Run: headless pygame with SDL's dummy video driver; simulated clock (each Clock.tick advances the game by its frame time, no real sleeping); random seed 0; keys injected as events and as key.get_pressed() state; no mouse input; restart key R tapped at the start of phases 3 and 4.
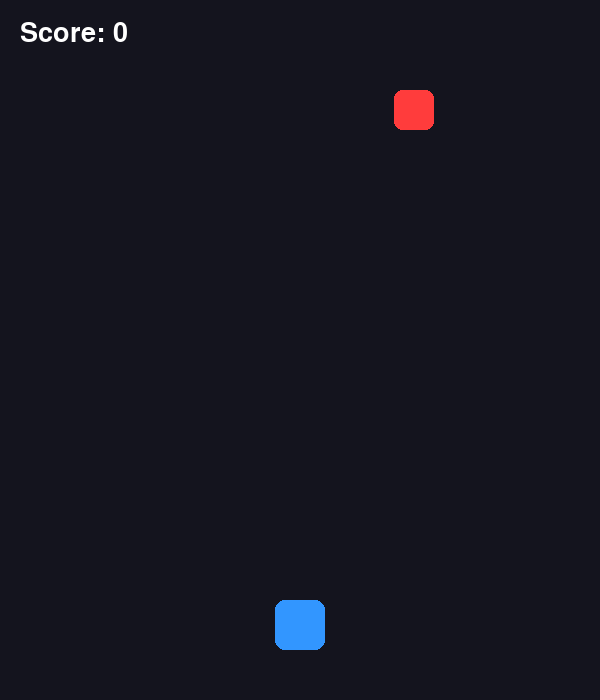
Frame 1 of 4 · flips 1–60 · no input
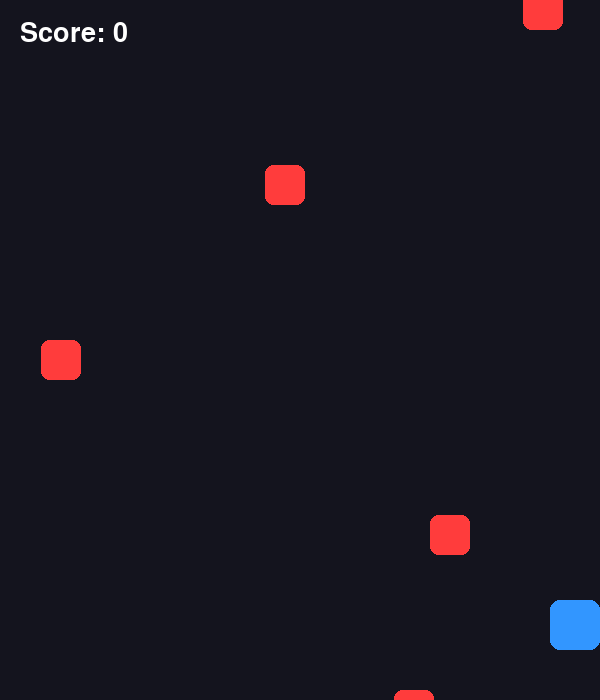
Frame 2 of 4 · flips 61–180 · tapped SPACE, RETURN · held RIGHT (→), D
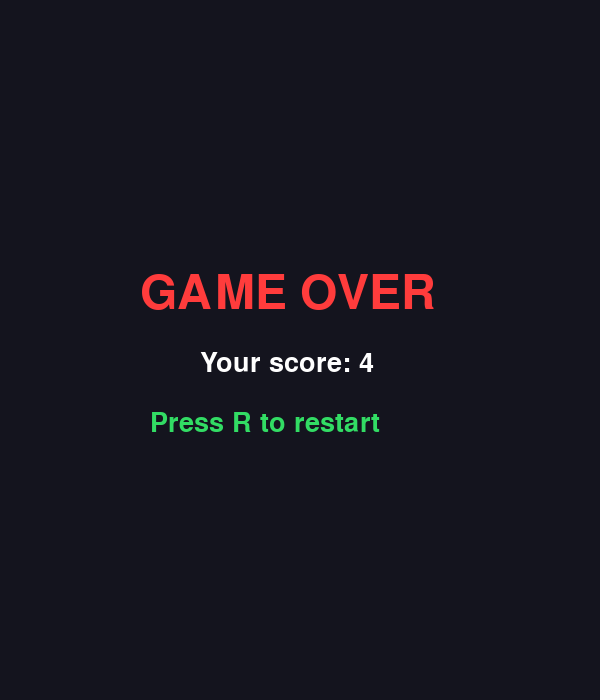
Frame 3 of 4 · flips 181–300 · tapped R · held DOWN (↓), S
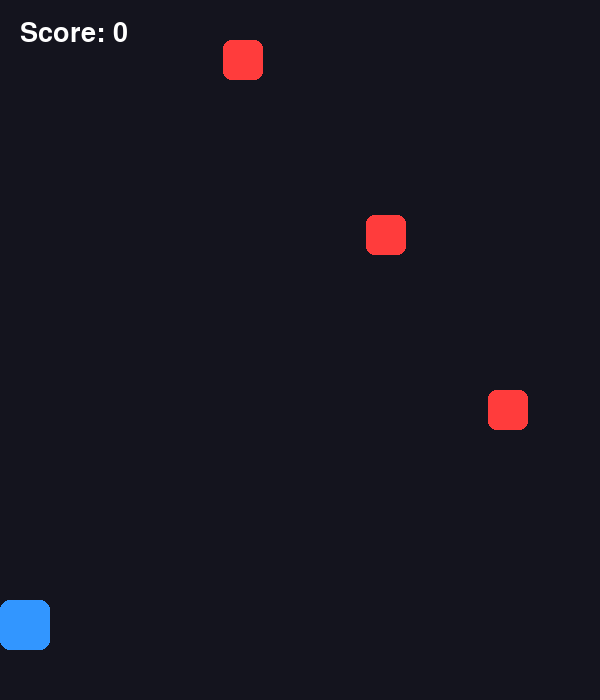
Frame 4 of 4 · flips 301–420 · tapped R · held LEFT (←), A, UP (↑), W

The pygame program that drew these frames:


import pygame
import random

pygame.init()

# Настройки окна
WIDTH = 600
HEIGHT = 700

screen = pygame.display.set_mode((WIDTH, HEIGHT))
pygame.display.set_caption("Уклоняйся от блоков")

clock = pygame.time.Clock()

# Цвета
WHITE = (255, 255, 255)
BLUE = (50, 150, 255)
RED = (255, 60, 60)
BLACK = (20, 20, 30)
GRAY = (100, 100, 100)
GREEN = (50, 220, 100)

# Игрок
player_size = 50
player_x = WIDTH // 2 - player_size // 2
player_y = HEIGHT - 100
player_speed = 7

# Враги
enemy_size = 40
enemies = []
enemy_speed = 5
spawn_timer = 0

# Очки
score = 0
font = pygame.font.Font(None, 40)
big_font = pygame.font.Font(None, 70)

game_over = False
running = True


def draw_text(text, font, color, x, y):
    image = font.render(text, True, color)
    screen.blit(image, (x, y))


def restart_game():
    global player_x, enemies, score
    global enemy_speed, spawn_timer, game_over

    player_x = WIDTH // 2 - player_size // 2
    enemies = []
    score = 0
    enemy_speed = 5
    spawn_timer = 0
    game_over = False


while running:
    clock.tick(60)

    # Обработка событий
    for event in pygame.event.get():
        if event.type == pygame.QUIT:
            running = False

        if event.type == pygame.KEYDOWN:
            if game_over and event.key == pygame.K_r:
                restart_game()

    screen.fill(BLACK)

    if not game_over:
        # Управление игроком
        keys = pygame.key.get_pressed()

        if keys[pygame.K_LEFT] or keys[pygame.K_a]:
            player_x -= player_speed

        if keys[pygame.K_RIGHT] or keys[pygame.K_d]:
            player_x += player_speed

        # Не даём игроку выйти за экран
        player_x = max(0, min(WIDTH - player_size, player_x))

        # Создание врагов
        spawn_timer += 1

        if spawn_timer >= 35:
            spawn_timer = 0

            enemy_x = random.randint(
                0, WIDTH - enemy_size
            )

            enemies.append([
                enemy_x,
                -enemy_size
            ])

        # Движение врагов
        for enemy in enemies:
            enemy[1] += enemy_speed

        # Удаление врагов и начисление очков
        for enemy in enemies[:]:
            if enemy[1] > HEIGHT:
                enemies.remove(enemy)
                score += 1

        # Усложнение игры
        enemy_speed = 5 + score // 10

        # Проверка столкновений
        player_rect = pygame.Rect(
            player_x,
            player_y,
            player_size,
            player_size
        )

        for enemy in enemies:
            enemy_rect = pygame.Rect(
                enemy[0],
                enemy[1],
                enemy_size,
                enemy_size
            )

            if player_rect.colliderect(enemy_rect):
                game_over = True

        # Отрисовка игрока
        pygame.draw.rect(
            screen,
            BLUE,
            player_rect,
            border_radius=10
        )

        # Отрисовка врагов
        for enemy in enemies:
            pygame.draw.rect(
                screen,
                RED,
                (enemy[0], enemy[1], enemy_size, enemy_size),
                border_radius=8
            )

        # Очки
        draw_text(
            f"Score: {score}",
            font,
            WHITE,
            20,
            20
        )

    else:
        # Экран проигрыша
        draw_text(
            "GAME OVER",
            big_font,
            RED,
            WIDTH // 2 - 160,
            HEIGHT // 2 - 80
        )

        draw_text(
            f"Your score: {score}",
            font,
            WHITE,
            WIDTH // 2 - 100,
            HEIGHT // 2
        )

        draw_text(
            "Press R to restart",
            font,
            GREEN,
            WIDTH // 2 - 150,
            HEIGHT // 2 + 60
        )

    pygame.display.update()

pygame.quit()
